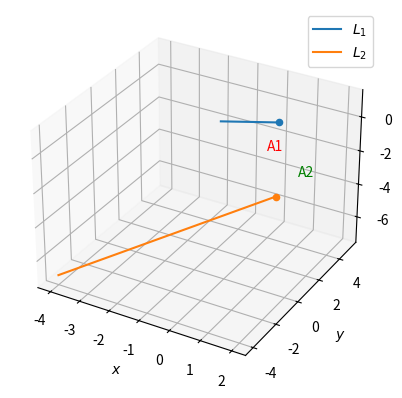

Reproduce this figure in Python.
# -*- coding: utf-8 -*-
"""Assignment-3

Automatically generated by Colaboratory.

Original file is located at
    https://colab.research.google.com/<link-removed>
"""

from mpl_toolkits.mplot3d import Axes3D
import matplotlib.pyplot as plt
import numpy as np
 
 
#creating x,y for 3D plotting
xx, yy = np.meshgrid(range(10), range(10))
#setting up plot
fig = plt.figure()
ax = fig.add_subplot(111,projection='3d')
 
 
#Generate line points
def line_dir_pt(m,A,k1,k2):
  len =10
  dim = A.shape[0]
  x_AB = np.zeros((dim,len))
  lam_1 = np.linspace(k1,k2,len)
  for i in range(len):
    temp1 = A + lam_1[i]*m
    x_AB[:,i]= temp1.T
  return x_AB
 
#Plane points
A1 = np.array([1,2,1])
A2 = np.array([2,-1,-1])
m1 =np.array([1,-1,1])
m2 =np.array([2,1,2])
k1 = 0
k2= -3
x2_dist_skew = line_dir_pt(m2,A2,k1,k2)
x1_dist_skew = line_dir_pt(m1,A1,k1,k2)
 
#Plotting all lines
plt.plot(x1_dist_skew[0,:],x1_dist_skew[1,:], x1_dist_skew[2,:],label='$L_1$')
plt.plot(x2_dist_skew[0,:],x2_dist_skew[1,:], x2_dist_skew[2,:], label='$L_2$')
#plotting points
ax.scatter(A1[0],A1[1],A1[2],'o')
ax.scatter(A2[0],A2[1],A2[2],'o')
ax.text(1,1,0, "A1", color='red')
ax.text(2,1,-1, "A2", color='green')
 
 
plt.xlabel('$x$')
plt.ylabel('$y$')
plt.legend(loc='best')
plt.grid() # minor
#plt.axis('equal')
#plt.show()